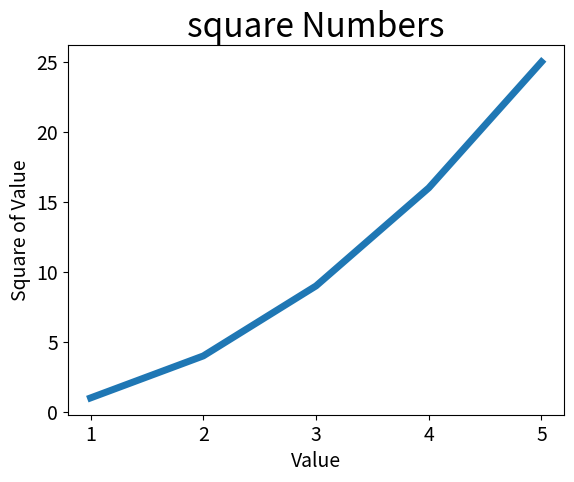

Write the Python code that produced this figure.
import matplotlib.pyplot as plt

squares = [1, 4, 9, 16, 25]
input_values=[1, 2, 3, 4, 5]

plt.plot(input_values, squares, linewidth=5)

plt.title("square Numbers", fontsize=24)

plt.xlabel("Value", fontsize=14)

plt.ylabel("Square of Value", fontsize=14)


plt.tick_params(axis='both', labelsize=14)
plt.show()